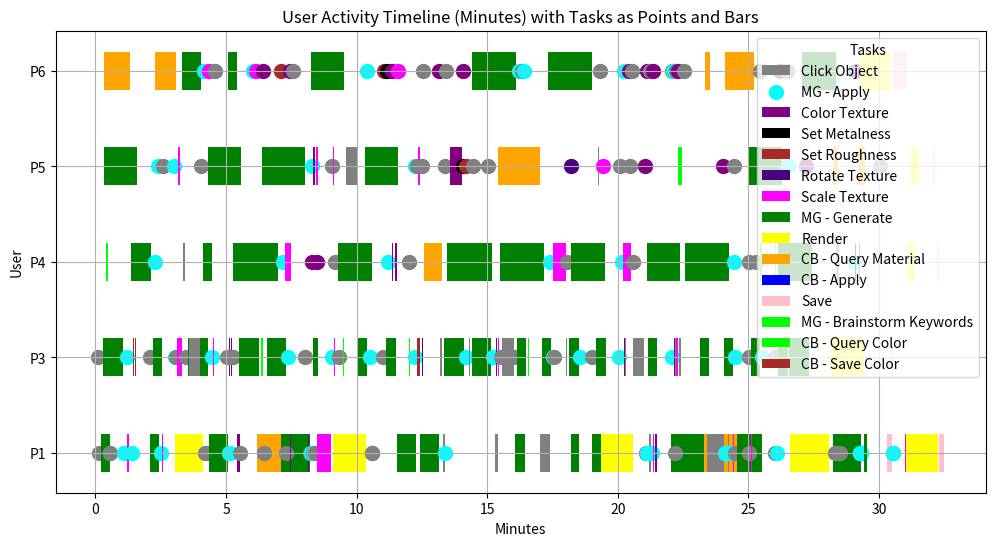

Python code for this plot:
import matplotlib.pyplot as plt
import pandas as pd

# List of dictionaries representing each user action
data = [
    {'User': 'P1', 'Start': 0.13, 'End': 0.13, 'Task': 'Click Object'},
    {'User': 'P1', 'Start': 0.20, 'End': 0.55, 'Task': 'MG - Generate'}, #wood deck
    # {'User': 'P1', 'Start': 0.26, 'End': 0.32, 'Task': 'Read Brief'},
    {'User': 'P1', 'Start': 0.57, 'End': 0.57, 'Task': 'MG - Apply'}, #wood deck 2
    {'User': 'P1', 'Start': 0.57, 'End': 0.57, 'Task': 'Click Object'}, #floor
    {'User': 'P1', 'Start': 1.10, 'End': 1.10, 'Task': 'MG - Apply'}, #wood deck 1
    {'User': 'P1', 'Start': 1.11, 'End': 1.11, 'Task': 'MG - Apply'}, #wood deck 2
    {'User': 'P1', 'Start': 1.19, 'End': 1.30, 'Task': 'Scale Texture'}, #floor  
    {'User': 'P1', 'Start': 1.40, 'End': 1.40, 'Task': 'MG - Apply'}, #wood deck 1
    {'User': 'P1', 'Start': 1.43, 'End': 1.45, 'Task': 'Scale Texture'}, #floor  
    {'User': 'P1', 'Start': 2.08, 'End': 2.42, 'Task': 'MG - Generate'}, #gray nonskid tiles
    {'User': 'P1', 'Start': 2.52, 'End': 2.52, 'Task': 'MG - Apply'}, #gray nonskid tiles 2
    {'User': 'P1', 'Start': 2.55, 'End': 2.57, 'Task': 'Scale Texture'}, #floor  
    {'User': 'P1', 'Start': 3.04, 'End': 4.11, 'Task': 'Render'}, 
    {'User': 'P1', 'Start': 4.21, 'End': 4.21, 'Task': 'Click Object'}, #floor
    {'User': 'P1', 'Start': 4.27, 'End': 4.27, 'Task': 'Click Object'}, #pool edge
    {'User': 'P1', 'Start': 4.34, 'End': 5.07, 'Task': 'MG - Generate'}, #pool tiles 
    {'User': 'P1', 'Start': 5.13, 'End': 5.13, 'Task': 'MG - Apply'}, #pool tiles 2
    {'User': 'P1', 'Start': 5.17, 'End': 5.17, 'Task': 'MG - Apply'}, #pool tiles 4
    {'User': 'P1', 'Start': 5.43, 'End': 5.54, 'Task': 'Color Texture'}, #pool tiles
    {'User': 'P1', 'Start': 5.55, 'End': 5.55, 'Task': 'Click Object'}, #lounge chair seat
    {'User': 'P1', 'Start': 6.20, 'End': 7.21, 'Task': 'CB - Query Material'}, #Can you suggest cloth material for the pool beds?
    {'User': 'P1', 'Start': 6.45, 'End': 6.45, 'Task': 'Click Object'}, #left fence
    {'User': 'P1', 'Start': 7.10, 'End': 8.21, 'Task': 'MG - Generate'}, #wood slats
    {'User': 'P1', 'Start': 7.29, 'End': 7.29, 'Task': 'Click Object'}, #umbrella canopy
    {'User': 'P1', 'Start': 7.30, 'End': 7.30, 'Task': 'CB - Apply'}, #sunbrella fabric to canopy 1
    {'User': 'P1', 'Start': 7.44, 'End': 7.48, 'Task': 'Color Texture'}, #umbrella canopy 1
    {'User': 'P1', 'Start': 8.08, 'End': 8.08, 'Task': 'CB - Apply'}, #sunbrella fabric to canopy 2
    {'User': 'P1', 'Start': 8.14, 'End': 8.19, 'Task': 'Color Texture'}, #umbrella canopy 2
    {'User': 'P1', 'Start': 8.23, 'End': 8.23, 'Task': 'Click Object'}, #left fence
    {'User': 'P1', 'Start': 8.25, 'End': 8.25, 'Task': 'MG - Apply'}, #wood slats 4
    {'User': 'P1', 'Start': 8.33, 'End': 8.33, 'Task': 'Click Object'}, #right fence
    {'User': 'P1', 'Start': 8.36, 'End': 8.36, 'Task': 'MG - Apply'}, #wood slats 4
    {'User': 'P1', 'Start': 8.41, 'End': 8.41, 'Task': 'Click Object'}, #right fence
    {'User': 'P1', 'Start': 8.49, 'End': 9.00, 'Task': 'Scale Texture'}, #right fence
    {'User': 'P1', 'Start': 9.11, 'End': 10.34, 'Task': 'Render'}, 
    {'User': 'P1', 'Start': 10.57, 'End': 10.57, 'Task': 'Click Object'}, #umbrella canopy 2
    {'User': 'P1', 'Start': 10.59, 'End': 10.59, 'Task': 'Click Object'}, #pool edge
    {'User': 'P1', 'Start': 11.54, 'End': 12.28, 'Task': 'MG - Generate'}, #gray cloth
    {'User': 'P1', 'Start': 12.41, 'End': 13.15, 'Task': 'MG - Generate'}, #cloth
    {'User': 'P1', 'Start': 13.30, 'End': 13.37, 'Task': 'Click Object'}, #lounge chair cushions
    {'User': 'P1', 'Start': 13.39, 'End': 13.39, 'Task': 'MG - Apply'}, #cloth
    {'User': 'P1', 'Start': 15.30, 'End': 15.41, 'Task': 'Click Object'}, #lounge chair cushions
    {'User': 'P1', 'Start': 15.45, 'End': 15.47, 'Task': 'Scale Texture'}, #lounge chair cushions
    {'User': 'P1', 'Start': 16.08, 'End': 16.45, 'Task': 'MG - Generate'}, #powdercoated
    {'User': 'P1', 'Start': 17.02, 'End': 17.42, 'Task': 'Click Object'}, #umbrella poles and lounge chair frames
    {'User': 'P1', 'Start': 17.43, 'End': 17.46, 'Task': 'Color Texture'}, #umbrella poles and lounge chair frames
    {'User': 'P1', 'Start': 17.48, 'End': 17.49, 'Task': 'Set Metalness'}, # 1
    {'User': 'P1', 'Start': 17.50, 'End': 17.51, 'Task': 'Set Roughness'}, # 0
    {'User': 'P1', 'Start': 18.19, 'End': 18.53, 'Task': 'MG - Generate'}, #weaved
    {'User': 'P1', 'Start': 19.03, 'End': 20.36, 'Task': 'MG - Generate'}, #weaved rattan, setted number to 10
    {'User': 'P1', 'Start': 19.37, 'End': 20.59, 'Task': 'Render'},  
    {'User': 'P1', 'Start': 21.08, 'End': 21.08, 'Task': 'Click Object'}, #sofa chair frame
    {'User': 'P1', 'Start': 21.10, 'End': 21.10, 'Task': 'MG - Apply'}, #weaved rattan 1
    {'User': 'P1', 'Start': 21.18, 'End': 21.27, 'Task': 'Click Object'}, #sofa chair frames, coffee table base
    {'User': 'P1', 'Start': 21.30, 'End': 21.30, 'Task': 'MG - Apply'}, #weaved rattan 1
    {'User': 'P1', 'Start': 21.31, 'End': 21.31, 'Task': 'MG - Apply'}, #weaved rattan 3
    {'User': 'P1', 'Start': 21.35, 'End': 21.38, 'Task': 'Scale Texture'}, #sofa chair frames, coffee table base
    {'User': 'P1', 'Start': 21.43, 'End': 21.51, 'Task': 'Color Texture'}, #sofa chair frames, coffee table base, yellow
    {'User': 'P1', 'Start': 22.03, 'End': 23.39, 'Task': 'MG - Generate'}, #cotton material
    {'User': 'P1', 'Start': 22.19, 'End': 22.19, 'Task': 'Click Object'}, #floor
    {'User': 'P1', 'Start': 23.30, 'End': 25.04, 'Task': 'CB - Query Material'}, #Can you suggest similar materials to gray nonskid tiles for a floor?
    {'User': 'P1', 'Start': 23.42, 'End': 24.05, 'Task': 'Click Object'}, #sofa cushions and pillows
    {'User': 'P1', 'Start': 24.09, 'End': 24.09, 'Task': 'MG - Apply'}, #cotton material 4
    {'User': 'P1', 'Start': 24.20, 'End': 24.26, 'Task': 'Click Object'}, #sofa cushions and pillows 
    {'User': 'P1', 'Start': 24.28, 'End': 24.28, 'Task': 'MG - Apply'}, #cotton material 7
    {'User': 'P1', 'Start': 24.40, 'End': 24.43, 'Task': 'Scale Texture'}, #sofa cushions and pillows 
    {'User': 'P1', 'Start': 24.48, 'End': 24.48, 'Task': 'Click Object'}, #coffee table
    {'User': 'P1', 'Start': 24.58, 'End': 25.51, 'Task': 'MG - Generate'}, #glass
    {'User': 'P1', 'Start': 25.04, 'End': 25.04, 'Task': 'Click Object'}, #floor
    {'User': 'P1', 'Start': 25.10, 'End': 25.10, 'Task': 'CB - Apply'}, #rubber flooring
    {'User': 'P1', 'Start': 25.11, 'End': 25.13, 'Task': 'Scale Texture'}, #floor
    {'User': 'P1', 'Start': 26.02, 'End': 26.02, 'Task': 'Click Object'}, #coffee table top
    {'User': 'P1', 'Start': 26.10, 'End': 26.10, 'Task': 'MG - Apply'}, #glass 3
    {'User': 'P1', 'Start': 26.58, 'End': 28.10, 'Task': 'Render'}, #glass 4
    {'User': 'P1', 'Start': 28.25, 'End': 29.30, 'Task': 'MG - Generate'}, #Rubber Flooring, from CB
    {'User': 'P1', 'Start': 28.30, 'End': 28.30, 'Task': 'Click Object'}, #floor
    {'User': 'P1', 'Start': 28.46, 'End': 28.46, 'Task': 'Click Object'}, #right fence
    {'User': 'P1', 'Start': 28.51, 'End': 28.51, 'Task': 'Click Object'}, #pool edge
    {'User': 'P1', 'Start': 29.27, 'End': 29.27, 'Task': 'Click Object'}, #floor
    {'User': 'P1', 'Start': 29.28, 'End': 29.28, 'Task': 'MG - Apply'}, #rubber floor 2
    {'User': 'P1', 'Start': 29.29, 'End': 29.29, 'Task': 'MG - Apply'}, #rubber floor 4
    {'User': 'P1', 'Start': 29.30, 'End': 29.30, 'Task': 'MG - Apply'}, #rubber floor 6
    {'User': 'P1', 'Start': 29.31, 'End': 29.31, 'Task': 'MG - Apply'}, #rubber floor 5
    {'User': 'P1', 'Start': 29.32, 'End': 29.32, 'Task': 'MG - Apply'}, #rubber floor 3
    {'User': 'P1', 'Start': 29.54, 'End': 29.44, 'Task': 'MG - Generate'}, #Stone flooring
    {'User': 'P1', 'Start': 30.32, 'End': 30.50, 'Task': 'Save'},
    {'User': 'P1', 'Start': 30.52, 'End': 30.52, 'Task': 'Click Object'}, #floor
    {'User': 'P1', 'Start': 30.55, 'End': 30.55, 'Task': 'MG - Apply'}, #stone flooring 6
    {'User': 'P1', 'Start': 31.00, 'End': 31.02, 'Task': 'Scale Texture'}, #stone flooring 4
    {'User': 'P1', 'Start': 31.03, 'End': 32.26, 'Task': 'Render'}, 
    {'User': 'P1', 'Start': 32.30, 'End': 32.47, 'Task': 'Save'},

    {'User': 'P3', 'Start': 0.10, 'End': 0.10, 'Task': 'Click Object'}, #pool edge
    {'User': 'P3', 'Start': 0.30, 'End': 1.06, 'Task': 'MG - Generate'}, #blue tiles
    {'User': 'P3', 'Start': 1.20, 'End': 1.20, 'Task': 'MG - Apply'}, #blue tiles 2
    {'User': 'P3', 'Start': 1.43, 'End': 1.47, 'Task': 'Set Roughness'}, #0.1
    {'User': 'P3', 'Start': 1.53, 'End': 1.55, 'Task': 'Set Roughness'}, #0.2
    {'User': 'P3', 'Start': 2.08, 'End': 2.08, 'Task': 'Click Object'}, #floor
    {'User': 'P3', 'Start': 2.21, 'End': 2.55, 'Task': 'MG - Generate'}, #wood deck
    {'User': 'P3', 'Start': 3.05, 'End': 3.05, 'Task': 'MG - Apply'}, #wood deck 3
    {'User': 'P3', 'Start': 3.10, 'End': 3.10, 'Task': 'Click Object'}, #floor
    {'User': 'P3', 'Start': 3.14, 'End': 3.33, 'Task': 'Scale Texture'}, #40
    {'User': 'P3', 'Start': 3.48, 'End': 3.48, 'Task': 'Click Object'}, #2 lounge chair cushions
    {'User': 'P3', 'Start': 3.55, 'End': 4.31, 'Task': 'MG - Generate'}, #rattan
    {'User': 'P3', 'Start': 3.59, 'End': 4.01, 'Task': 'Click Object'}, #2 lounge chair cushions
    {'User': 'P3', 'Start': 4.45, 'End': 4.45, 'Task': 'MG - Apply'}, #rattan 1
    {'User': 'P3', 'Start': 4.49, 'End': 4.55, 'Task': 'Scale Texture'}, #10
    {'User': 'P3', 'Start': 5.03, 'End': 5.03, 'Task': 'Click Object'}, #1 lounge chair frame
    {'User': 'P3', 'Start': 5.10, 'End': 5.14, 'Task': 'Color Texture'}, #white (didn't work)
    {'User': 'P3', 'Start': 5.15, 'End': 5.15, 'Task': 'Click Object'}, #1 lounge chair frame
    {'User': 'P3', 'Start': 5.18, 'End': 5.23, 'Task': 'Color Texture'}, #white (didn't work)
    {'User': 'P3', 'Start': 5.28, 'End': 5.28, 'Task': 'Click Object'}, #2 lounge chair frames
    {'User': 'P3', 'Start': 5.49, 'End': 6.25, 'Task': 'MG - Generate'}, #metal, white
    {'User': 'P3', 'Start': 6.33, 'End': 6.41, 'Task': 'MG - Brainstorm Keywords'}, #shiny, reflective
    {'User': 'P3', 'Start': 6.55, 'End': 7.31, 'Task': 'MG - Generate'}, #metal, white, shiny, reflective
    {'User': 'P3', 'Start': 7.38, 'End': 7.38, 'Task': 'MG - Apply'}, #metal, white, shiny, reflective 4
    {'User': 'P3', 'Start': 7.44, 'End': 7.46, 'Task': 'Click Object'}, #2 lounge chair frames
    {'User': 'P3', 'Start': 8.02, 'End': 8.02, 'Task': 'Click Object'}, #1 umbrella canopy
    {'User': 'P3', 'Start': 8.32, 'End': 8.54, 'Task': 'MG - Generate'}, #green fabric
    {'User': 'P3', 'Start': 9.05, 'End': 9.05, 'Task': 'MG - Apply'}, #green fabric 1
    {'User': 'P3', 'Start': 9.15, 'End': 9.19, 'Task': 'Scale Texture'}, #5
    {'User': 'P3', 'Start': 9.32, 'End': 9.32, 'Task': 'Click Object'}, #1 umbrella frame
    {'User': 'P3', 'Start': 9.49, 'End': 9.53, 'Task': 'MG - Brainstorm Keywords'}, #shiny, reflective, smooth 
    {'User': 'P3', 'Start': 10.05, 'End': 10.41, 'Task': 'MG - Generate'}, #metal, shiny, reflective, smooth
    {'User': 'P3', 'Start': 10.50, 'End': 10.50, 'Task': 'MG - Apply'}, #metal, shiny, reflective, smooth 2
    {'User': 'P3', 'Start': 11.0, 'End': 11.0, 'Task': 'Click Object'}, #1 sidetable
    {'User': 'P3', 'Start': 11.14, 'End': 11.49, 'Task': 'MG - Generate'}, #wood, white
    {'User': 'P3', 'Start': 12.01, 'End': 12.06, 'Task': 'MG - Brainstorm Keywords'}, #shiny, reflective, smooth 
    {'User': 'P3', 'Start': 12.23, 'End': 12.23, 'Task': 'MG - Apply'}, #wood 2
    {'User': 'P3', 'Start': 12.32, 'End': 12.41, 'Task': 'Set Roughness'}, #0.1
    {'User': 'P3', 'Start': 12.49, 'End': 12.55, 'Task': 'Rotate Texture'}, #90
    {'User': 'P3', 'Start': 13.19, 'End': 13.25, 'Task': 'Click Object'}, #Sofa cushions
    {'User': 'P3', 'Start': 13.35, 'End': 14.11, 'Task': 'MG - Generate'}, #Light blue fabric
    {'User': 'P3', 'Start': 14.18, 'End': 14.18, 'Task': 'MG - Apply'}, #Light blue fabric 1
    {'User': 'P3', 'Start': 14.31, 'End': 14.35, 'Task': 'Click Object'}, #Sofa frames and coffee table base  
    {'User': 'P3', 'Start': 14.41, 'End': 15.15, 'Task': 'MG - Generate'}, #white rattan
    {'User': 'P3', 'Start': 15.21, 'End': 15.21, 'Task': 'MG - Apply'}, #white rattan 1
    {'User': 'P3', 'Start': 15.25, 'End': 15.25, 'Task': 'MG - Apply'}, #white rattan 2
    {'User': 'P3', 'Start': 15.33, 'End': 15.36, 'Task': 'Color Texture'},   
    {'User': 'P3', 'Start': 15.43, 'End': 15.47, 'Task': 'Scale Texture'}, #10
    {'User': 'P3', 'Start': 15.53, 'End': 15.53, 'Task': 'Click Object'}, #Floor
    {'User': 'P3', 'Start': 15.57, 'End': 16.02, 'Task': 'Click Object'}, #Sofa frames and coffee table base  
    {'User': 'P3', 'Start': 16.04, 'End': 16.04, 'Task': 'Click Object'}, #Coffee table top
    {'User': 'P3', 'Start': 16.13, 'End': 16.49, 'Task': 'MG - Generate'}, #clear glass
    {'User': 'P3', 'Start': 16.55, 'End': 16.59, 'Task': 'MG - Brainstorm Keywords'}, #smooth, reflective
    {'User': 'P3', 'Start': 17.11, 'End': 17.45, 'Task': 'MG - Generate'}, #clear glass, smooth, relective
    {'User': 'P3', 'Start': 17.53, 'End': 17.53, 'Task': 'MG - Apply'}, #clear glass, smooth, relective 2
    {'User': 'P3', 'Start': 17.55, 'End': 17.55, 'Task': 'Click Object'}, #Coffee table top
    {'User': 'P3', 'Start': 18.01, 'End': 18.04, 'Task': 'Click Object'}, #Sofa pillows
    {'User': 'P3', 'Start': 18.14, 'End': 18.51, 'Task': 'MG - Generate'}, #light grey fabric
    {'User': 'P3', 'Start': 18.56, 'End': 18.56, 'Task': 'MG - Apply'},  #light grey fabric 2
    {'User': 'P3', 'Start': 19.03, 'End': 19.03, 'Task': 'Click Object'}, #Fences
    {'User': 'P3', 'Start': 19.18, 'End': 19.53, 'Task': 'MG - Generate'}, #oak wood
    {'User': 'P3', 'Start': 20.06, 'End': 20.06, 'Task': 'MG - Apply'},  #oak wood 4
    {'User': 'P3', 'Start': 20.26, 'End': 20.25, 'Task': 'Color Texture'}, 
    {'User': 'P3', 'Start': 20.29, 'End': 20.31, 'Task': 'Click Object'}, #Fences
    {'User': 'P3', 'Start': 20.57, 'End': 21.01, 'Task': 'Click Object'}, #Other 2 patio chair cushions
    {'User': 'P3', 'Start': 21.16, 'End': 21.50, 'Task': 'MG - Generate'}, #rattan
    {'User': 'P3', 'Start': 22.07, 'End': 22.07, 'Task': 'MG - Apply'},  #rattan 3
    {'User': 'P3', 'Start': 22.15, 'End': 22.18, 'Task': 'Color Texture'}, 
    {'User': 'P3', 'Start': 22.19, 'End': 22.21, 'Task': 'Click Object'}, #Other 2 patio chair cushions
    {'User': 'P3', 'Start': 22.23, 'End': 22.30, 'Task': 'Scale Texture'}, 
    {'User': 'P3', 'Start': 22.34, 'End': 22.41, 'Task': 'Click Object'}, # umbrella metals, patio chair frames, dining table, and dining chairs
    {'User': 'P3', 'Start': 23.13, 'End': 23.48, 'Task': 'MG - Generate'}, #white metal
    {'User': 'P3', 'Start': 23.56, 'End': 23.58, 'Task': 'MG - Brainstorm Keywords'}, #shiny, reflective, smooth
    {'User': 'P3', 'Start': 24.06, 'End': 24.42, 'Task': 'MG - Generate'}, #white metal, shiny, reflective, smooth
    {'User': 'P3', 'Start': 24.49, 'End': 24.49, 'Task': 'MG - Apply'}, #white metal, shiny, reflective, smooth 1
    {'User': 'P3', 'Start': 25.03, 'End': 25.03, 'Task': 'Click Object'}, #Other umbrella canopy
    {'User': 'P3', 'Start': 25.10, 'End': 25.46, 'Task': 'MG - Generate'}, #white metal, shiny, reflective, smooth
    {'User': 'P3', 'Start': 25.52, 'End': 25.52, 'Task': 'MG - Apply'}, #green fabric 1
    {'User': 'P3', 'Start': 26.03, 'End': 26.03, 'Task': 'Click Object'}, #Other sidetable
    {'User': 'P3', 'Start': 26.13, 'End': 26.50, 'Task': 'MG - Generate'}, #wood
    {'User': 'P3', 'Start': 26.55, 'End': 27.33, 'Task': 'MG - Generate'}, #wood, white
    {'User': 'P3', 'Start': 27.51, 'End': 27.53, 'Task': 'Rotate Texture'}, #90
    {'User': 'P3', 'Start': 28.15, 'End': 29.42, 'Task': 'Render'}, 
    {'User': 'P3', 'Start': 30.45, 'End': 30.54, 'Task': 'Save'}, 

    {'User': 'P4', 'Start': 0.41, 'End': 0.50, 'Task': 'CB - Query Color'}, #Suggest color palettes that involve monochromatic blues.
    {'User': 'P4', 'Start': 1.00, 'End': 1.00, 'Task': 'CB - Save Color'}, #Cool and Serene
    {'User': 'P4', 'Start': 1.08, 'End': 1.10, 'Task': 'Click Object'}, #Fences
    {'User': 'P4', 'Start': 1.38, 'End': 2.13, 'Task': 'MG - Generate'}, #white wood
    {'User': 'P4', 'Start': 2.29, 'End': 2.29, 'Task': 'MG - Apply'}, #white wood 4
    {'User': 'P4', 'Start': 3.37, 'End': 3.42, 'Task': 'Click Object'}, #lounge chair cushions
    {'User': 'P4', 'Start': 4.10, 'End': 4.47, 'Task': 'MG - Generate'}, #leather
    # {'User': 'P4', 'Start': 5.18, 'End': 5.18, 'Task': 'MG - Add Keyword'}, #matte
    {'User': 'P4', 'Start': 5.25, 'End': 7.00, 'Task': 'MG - Generate'}, #leather, matte
    {'User': 'P4', 'Start': 7.20, 'End': 7.20, 'Task': 'MG - Apply'}, #leather, matte 3
    {'User': 'P4', 'Start': 7.27, 'End': 7.48, 'Task': 'Scale Texture'}, #leather, matte 4
    {'User': 'P4', 'Start': 8.28, 'End': 8.28, 'Task': 'Color Texture'}, #Cool and Serene 1
    {'User': 'P4', 'Start': 8.48, 'End': 8.48, 'Task': 'Color Texture'}, #Cool and Serene 3
    {'User': 'P4', 'Start': 9.16, 'End': 9.16, 'Task': 'Click Object'}, #both sidetables
    {'User': 'P4', 'Start': 9.28, 'End': 10.57, 'Task': 'MG - Generate'}, #pine wood
    {'User': 'P4', 'Start': 11.20, 'End': 11.20, 'Task': 'MG - Apply'}, #pine wood 10
    {'User': 'P4', 'Start': 11.35, 'End': 11.40, 'Task': 'Color Texture'}, #white
    {'User': 'P4', 'Start': 11.47, 'End': 11.54, 'Task': 'Color Texture'}, #white
    {'User': 'P4', 'Start': 12.02, 'End': 12.02, 'Task': 'Click Object'}, #left sidetables
    {'User': 'P4', 'Start': 12.57, 'End': 13.27, 'Task': 'CB - Query Material'}, #Suggest a material for an outdoor umbrella
    {'User': 'P4', 'Start': 13.45, 'End': 15.17, 'Task': 'MG - Generate'}, #Olefin Fabric
    {'User': 'P4', 'Start': 15.48, 'End': 17.18, 'Task': 'MG - Generate'}, #Generate Similar Olefin Fabric 3
    {'User': 'P4', 'Start': 17.41, 'End': 17.41, 'Task': 'MG - Apply'}, #pine wood 10
    {'User': 'P4', 'Start': 17.50, 'End': 18.01, 'Task': 'Scale Texture'}, #leather, matte 4
    {'User': 'P4', 'Start': 18.07, 'End': 18.07, 'Task': 'Click Object'}, #floor
    {'User': 'P4', 'Start': 18.19, 'End': 19.50, 'Task': 'MG - Generate'}, #Wood planks
    {'User': 'P4', 'Start': 20.15, 'End': 20.15, 'Task': 'MG - Apply'}, #wood planks 7
    {'User': 'P4', 'Start': 20.20, 'End': 20.49, 'Task': 'Scale Texture'}, #30
    {'User': 'P4', 'Start': 20.57, 'End': 20.57, 'Task': 'Click Object'}, #pool edge
    # {'User': 'P4', 'Start': 21.08, 'End': 21.08, 'Task': 'MG - Add Keyword'}, #glossy
    {'User': 'P4', 'Start': 21.11, 'End': 22.40, 'Task': 'MG - Generate'}, #tiles, glossy
    {'User': 'P4', 'Start': 22.56, 'End': 24.26, 'Task': 'MG - Generate'}, #tiles, glossy, white
    {'User': 'P4', 'Start': 24.45, 'End': 24.45, 'Task': 'MG - Apply'}, #tiles, glossy, white 3
    {'User': 'P4', 'Start': 25.03, 'End': 25.03, 'Task': 'Click Object'}, #pool edge
    {'User': 'P4', 'Start': 25.30, 'End': 25.30, 'Task': 'Click Object'}, #patio chair frame
    {'User': 'P4', 'Start': 25.46, 'End': 25.51, 'Task': 'MG - Brainstorm Keywords'}, 
    {'User': 'P4', 'Start': 26.01, 'End': 26.07, 'Task': 'MG - Brainstorm Keywords'},
    {'User': 'P4', 'Start': 26.13, 'End': 27.43, 'Task': 'MG - Generate'}, #metal, stainless
    {'User': 'P4', 'Start': 28.37, 'End': 28.47, 'Task': 'Click Object'}, #all patio chair frames and umbrella poles
    {'User': 'P4', 'Start': 29.05, 'End': 29.05, 'Task': 'MG - Apply'}, #metal 8
    {'User': 'P4', 'Start': 29.09, 'End': 29.13, 'Task': 'Set Metalness'}, # 1
    {'User': 'P4', 'Start': 29.24, 'End': 29.28, 'Task': 'Set Roughness'}, # 0.2
    # {'User': 'P4', 'Start': 30.15, 'End': 27.43, 'Task': 'MG - Generate'}, #white wood
    {'User': 'P4', 'Start': 31.09, 'End': 31.39, 'Task': 'Render'}, # 
    {'User': 'P4', 'Start': 32.21, 'End': 32.31, 'Task': 'Save'}, 


    {'User': 'P5', 'Start': 0.8, 'End': 0.8, 'Task': 'Click Object'}, #floor
    {'User': 'P5', 'Start': 0.31, 'End': 1.58, 'Task': 'MG - Generate'}, #Blue tiles
    {'User': 'P5', 'Start': 2.40, 'End': 2.40, 'Task': 'MG - Apply'}, #Blue tiles 2
    # Undo
    {'User': 'P5', 'Start': 2.58, 'End': 2.58, 'Task': 'Click Object'}, #pool edge
    {'User': 'P5', 'Start': 3.02, 'End': 3.02, 'Task': 'MG - Apply'}, #Blue tiles 2
    {'User': 'P5','Start': 3.17, 'End': 3.24, 'Task': 'Scale Texture'}, #5
    {'User': 'P5', 'Start': 4.05, 'End': 4.05, 'Task': 'Click Object'}, #floor
    {'User': 'P5', 'Start': 4.30, 'End': 5.57, 'Task': 'MG - Generate'}, #grey granite
    {'User': 'P5', 'Start': 6.36, 'End': 8.03, 'Task': 'MG - Generate'}, #white granite, flooring
    {'User': 'P5', 'Start': 8.28, 'End': 8.28, 'Task': 'MG - Apply'}, #white granite, flooring 10
    {'User': 'P5', 'Start': 8.34, 'End': 8.39, 'Task': 'Color Texture'}, #grey
    {'User': 'P5', 'Start': 8.45, 'End': 8.52, 'Task': 'Scale Texture'}, #5
    {'User': 'P5', 'Start': 9.04, 'End': 9.04, 'Task': 'Click Object'}, #floor
    {'User': 'P5', 'Start': 9.10, 'End': 9.13, 'Task': 'Scale Texture'}, #8
    {'User': 'P5', 'Start': 9.58, 'End': 10.00, 'Task': 'Click Object'}, #patio chair cushions
    {'User': 'P5', 'Start': 10.32, 'End': 11.57, 'Task': 'MG - Generate'}, #plastic weaves
    {'User': 'P5', 'Start': 12.22, 'End': 12.22, 'Task': 'MG - Apply'}, #plastic rattan 3
    {'User': 'P5', 'Start': 12.33, 'End': 12.33, 'Task': 'Click Object'}, #patio chair cushions
    {'User': 'P5', 'Start': 12.35, 'End': 12.41, 'Task': 'Scale Texture'}, #10
    {'User': 'P5', 'Start': 12.51, 'End': 12.51, 'Task': 'Click Object'}, #patio chair cushions
    {'User': 'P5', 'Start': 12.54, 'End': 12.56, 'Task': 'Scale Texture'}, #20
    {'User': 'P5', 'Start': 13.39, 'End': 13.39, 'Task': 'Click Object'}, #patio chair frames
    {'User': 'P5', 'Start': 13.58, 'End': 14.04, 'Task': 'Color Texture'}, #grey
    {'User': 'P5', 'Start': 14.07, 'End': 14.07, 'Task': 'Set Metalness'}, # 1
    {'User': 'P5', 'Start': 14.19, 'End': 14.19, 'Task': 'Set Roughness'}, # 0.6
    {'User': 'P5', 'Start': 14.46, 'End': 14.46, 'Task': 'Click Object'}, #sidetables
    {'User': 'P5', 'Start': 15.02, 'End': 15.02, 'Task': 'Click Object'}, #umbrella canopies
    {'User': 'P5', 'Start': 15.41, 'End': 17.04, 'Task': 'CB - Query Material'}, #Recommend coastliner fabric patterns
    {'User': 'P5', 'Start': 17.46, 'End': 17.46, 'Task': 'CB - Apply'}, #Blue and white striped fabric
    {'User': 'P5', 'Start': 18.19, 'End': 18.19, 'Task': 'Rotate Texture'}, #0
    {'User': 'P5', 'Start': 19.29, 'End': 19.26, 'Task': 'Click Object'}, #sofa chair frames
    {'User': 'P5', 'Start': 19.33, 'End': 19.33, 'Task': 'CB - Apply'}, #Weather-resistant rattan furniture
    {'User': 'P5', 'Start': 19.43, 'End': 19.43, 'Task': 'Scale Texture'}, #20
    {'User': 'P5', 'Start': 20.09, 'End': 20.09, 'Task': 'Click Object'}, #fences
    {'User': 'P5', 'Start': 20.15, 'End': 20.15, 'Task': 'CB - Apply'}, #Light-colored wood decking
    {'User': 'P5', 'Start': 20.47, 'End': 20.47, 'Task': 'Click Object'}, #fences
    {'User': 'P5', 'Start': 21.03, 'End': 21.03, 'Task': 'Color Texture'}, #navy blue
    {'User': 'P5', 'Start': 22.31, 'End': 22.44, 'Task': 'CB - Query Color'}, #Suggest color palettes for a coastline-inspired patio
    {'User': 'P5', 'Start': 23.15, 'End': 23.15, 'Task': 'CB - Save Color'}, #Save Coastal Harmony color palette
    {'User': 'P5', 'Start': 24.03, 'End': 24.03, 'Task': 'Color Texture'},
    {'User': 'P5', 'Start': 24.44, 'End': 24.44, 'Task': 'Click Object'}, #sofa chair cushions
    {'User': 'P5', 'Start': 25.02, 'End': 26.29, 'Task': 'MG - Generate'}, #water-resistant linen
    {'User': 'P5', 'Start': 26.51, 'End': 26.51, 'Task': 'MG - Apply'}, #water-resistant linen 7
    {'User': 'P5', 'Start': 27.21, 'End': 27.21, 'Task': 'Color Texture'},
    {'User': 'P5', 'Start': 28.24, 'End': 28.43, 'Task': 'CB - Query Material'}, #Suggest any Filipino material that can be useful for the coffee table
    # (Only 1 suggested material came out so she asked again.)
    {'User': 'P5', 'Start': 29.20, 'End': 29.46, 'Task': 'CB - Query Material'}, #Suggest any Filipino materials that can be useful for the coffee table
    {'User': 'P5', 'Start': 30.04, 'End': 30.04, 'Task': 'Click Object'}, #coffee table top
    {'User': 'P5', 'Start': 30.11, 'End': 30.11, 'Task': 'CB - Apply'}, #Wooden carvings
    {'User': 'P5', 'Start': 31.23, 'End': 31.53, 'Task': 'Render'}, # 
    {'User': 'P5', 'Start': 32.06, 'End': 32.16, 'Task': 'Save'}, 

    {'User': 'P6', 'Start': 00.34, 'End': 1.32, 'Task': 'CB - Query Material'}, #I want to search a material for the fence
    {'User': 'P6', 'Start': 2.27, 'End': 3.10, 'Task': 'CB - Query Material'}, #Can you suggest wood materials for the fence?
    {'User': 'P6', 'Start': 3.30, 'End': 4.05, 'Task': 'MG - Generate'}, #Generate more Redwood
    {'User': 'P6', 'Start': 4.15, 'End': 4.15, 'Task': 'Click Object'}, #fences
    {'User': 'P6', 'Start': 4.17, 'End': 4.17, 'Task': 'MG - Apply'}, #redwood 3
    {'User': 'P6', 'Start': 4.35, 'End': 4.35, 'Task': 'Scale Texture'}, #4, 2.4
    {'User': 'P6', 'Start': 4.59, 'End': 4.59, 'Task': 'Click Object'}, #floor
    {'User': 'P6', 'Start': 5.07, 'End': 5.41, 'Task': 'MG - Generate'}, #tiles
    {'User': 'P6', 'Start': 6.04, 'End': 6.04, 'Task': 'MG - Apply'}, #tiles 3
    {'User': 'P6', 'Start': 6.15, 'End': 6.15, 'Task': 'Scale Texture'}, #11
    {'User': 'P6', 'Start': 6.40, 'End': 6.40, 'Task': 'Color Texture'}, #white
    {'User': 'P6', 'Start': 7.12, 'End': 7.12, 'Task': 'Set Roughness'}, #0.3
    {'User': 'P6', 'Start': 7.44, 'End': 7.44, 'Task': 'Color Texture'}, #grey
    {'User': 'P6', 'Start': 7.56, 'End': 7.56, 'Task': 'Click Object'}, #floor
    {'User': 'P6', 'Start': 8.27, 'End': 9.53, 'Task': 'MG - Generate'}, #white tiles
    {'User': 'P6', 'Start': 10.38, 'End': 10.38, 'Task': 'MG - Apply'}, #white tiles 10
    {'User': 'P6', 'Start': 11.05, 'End': 11.05, 'Task': 'Set Roughness'}, #0.9
    {'User': 'P6', 'Start': 11.15, 'End': 11.15, 'Task': 'Set Metalness'}, #0.3
    {'User': 'P6', 'Start': 11.36, 'End': 11.36, 'Task': 'Color Texture'}, #light blue
    {'User': 'P6', 'Start': 11.58, 'End': 11.58, 'Task': 'Scale Texture'}, #8.0
    {'User': 'P6', 'Start': 12.56, 'End': 12.56, 'Task': 'Click Object'}, #umbrella canopies
    {'User': 'P6', 'Start': 13.15, 'End': 13.15, 'Task': 'Color Texture'}, #light blue
    {'User': 'P6', 'Start': 13.42, 'End': 13.42, 'Task': 'Click Object'}, #patio chair cushions
    {'User': 'P6', 'Start': 14.07, 'End': 14.07, 'Task': 'Color Texture'}, #white
    {'User': 'P6', 'Start': 14.41, 'End': 16.09, 'Task': 'MG - Generate'}, #white fabric
    {'User': 'P6', 'Start': 16.20, 'End': 16.20, 'Task': 'MG - Apply'}, #white fabric 3
    {'User': 'P6', 'Start': 16.34, 'End': 16.34, 'Task': 'Click Object'}, #sofa chair cushions
    {'User': 'P6', 'Start': 16.40, 'End': 16.40, 'Task': 'MG - Apply'}, #white fabric 3
    {'User': 'P6', 'Start': 17.33, 'End': 19.02, 'Task': 'MG - Generate'}, #wood
    {'User': 'P6', 'Start': 19.33, 'End': 19.33, 'Task': 'Click Object'}, #sidetables, coffee table, dining table, dining chairs
    {'User': 'P6', 'Start': 20.25, 'End': 20.25, 'Task': 'MG - Apply'}, #wood 5
    {'User': 'P6', 'Start': 20.41, 'End': 20.41, 'Task': 'Color Texture'}, #grey
    {'User': 'P6', 'Start': 20.55, 'End': 20.55, 'Task': 'Click Object'}, #sidetables, coffee table, dining table, dining chairs
    {'User': 'P6', 'Start': 21.12, 'End': 21.12, 'Task': 'Color Texture'}, #darker grey
    {'User': 'P6', 'Start': 21.22, 'End': 21.22, 'Task': 'Click Object'}, #sidetables, coffee table, dining table, dining chairs
    {'User': 'P6', 'Start': 21.34, 'End': 21.34, 'Task': 'Color Texture'}, #darker brown
    {'User': 'P6', 'Start': 22.08, 'End': 22.08, 'Task': 'Click Object'}, #sofa chair frames
    {'User': 'P6', 'Start': 22.12, 'End': 22.12, 'Task': 'MG - Apply'}, #wood 5
    {'User': 'P6', 'Start': 22.23, 'End': 22.23, 'Task': 'Click Object'}, #coffee table top and sofa chair frames
    {'User': 'P6', 'Start': 22.30, 'End': 22.30, 'Task': 'Color Texture'},
    {'User': 'P6', 'Start': 22.55, 'End': 22.55, 'Task': 'Click Object'}, #sofa pillows
    {'User': 'P6', 'Start': 23.34, 'End': 23.53, 'Task': 'CB - Query Material'}, #what waterproof soft finishes are good for the pillows?
    #chatbot error
    {'User': 'P6', 'Start': 24.11, 'End': 25.21, 'Task': 'CB - Query Material'}, #What waterproof textures are good for the pillows?
    {'User': 'P6', 'Start': 25.43, 'End': 25.43, 'Task': 'Click Object'}, #sofa pillows and canopies
    {'User': 'P6', 'Start': 25.50, 'End': 25.50, 'Task': 'CB - Apply'}, #nylon
    {'User': 'P6', 'Start': 26.21, 'End': 26.21, 'Task': 'Color Texture'}, #light blue
    {'User': 'P6', 'Start': 26.48, 'End': 26.48, 'Task': 'Click Object'}, #patio and umbrella frames
    {'User': 'P6', 'Start': 27.07, 'End': 28.34, 'Task': 'MG - Generate'}, #steel
    {'User': 'P6', 'Start': 29.07, 'End': 29.07, 'Task': 'MG - Apply'}, #steel 2
    {'User': 'P6', 'Start': 29.13, 'End': 29.13, 'Task': 'Color Texture'}, #black
    {'User': 'P6', 'Start': 29.29, 'End': 30.43, 'Task': 'Render'}, # 
    {'User': 'P6', 'Start': 30.55, 'End': 31.06, 'Task': 'Save'}, 



    # {'User': 'P5', 'Start': 28.24, 'End': 28.45, 'Task': 'Click Object'},
    # {'User': 'P6', 'Start': 42.07, 'End': 42.20, 'Task': 'CB - Query Material'},
    # {'User': 'P6', 'Start': 42.57, 'End': 43.07, 'Task': 'MG - Apply'},
    # {'User': 'P7', 'Start': 42.00, 'End': 42.20, 'Task': 'Click Object'},
    # {'User': 'P8', 'Start': 1.20, 'End': 1.40, 'Task': 'Click Object'},
    # {'User': 'P9', 'Start': 45.35, 'End': 45.57, 'Task': 'CB - Query Material'},
    # {'User': 'P10', 'Start': 5.00, 'End': 5.20, 'Task': 'Click Object'},
    # {'User': 'P11', 'Start': 5.40, 'End': 6.00, 'Task': 'CB - Query Material'},
    # {'User': 'P12', 'Start': 48.32, 'End': 49.00, 'Task': 'Click Object'},
]

# Convert to DataFrame
df = pd.DataFrame(data)

# Assign a color to each unique task
color_map = {
    'Click Object': 'gray',
    'MG - Generate': 'green',

    'MG - Apply': 'cyan',

    'Scale Texture': 'magenta',
    'Rotate Texture': 'indigo',
    'Render': 'yellow',
    'Color Texture': 'purple',
    'CB - Query Material': 'orange',
    'CB - Save Color': 'brown',
    'MG - Add Keyword': 'pink',
    'CB - Query Color': 'lime',
    'CB - Apply': 'blue',
    'Set Metalness': 'black',
    'Set Roughness': 'brown',
    'Save': 'pink',
    'MG - Brainstorm Keywords': 'lime'
}

df['Color'] = df['Task'].map(color_map)

# Tasks to be represented as points instead of bars
point_tasks = ['Click Object', 'MG - Apply', 'CB-Apply', 'Set Metalness', 'Set Roughness', 'Color Texture', 'Scale Texture', 'Rotate Texture']

# Plot
fig, ax = plt.subplots(figsize=(12, 6))

for i, row in df.iterrows():
    if row['Task'] in point_tasks and row['End'] == row['Start']:
        # Use scatter for tasks that are represented as points
        ax.scatter(row['Start'], row['User'], color=row['Color'], s=100, marker='o', label=row['Task'])
    else:
        # Use barh for tasks that are represented as bars
        ax.barh(row['User'], row['End'] - row['Start'], left=row['Start'], height=0.4, color=row['Color'], label=row['Task'])

# Create a legend with unique tasks
handles, labels = ax.get_legend_handles_labels()
unique_labels = dict(zip(labels, handles))
ax.legend(unique_labels.values(), unique_labels.keys(), title="Tasks", loc='upper right')

# Format x-axis to show minutes
plt.xlabel('Minutes')
plt.ylabel('User')
plt.title('User Activity Timeline (Minutes) with Tasks as Points and Bars')

plt.grid(True)
plt.show()
pass